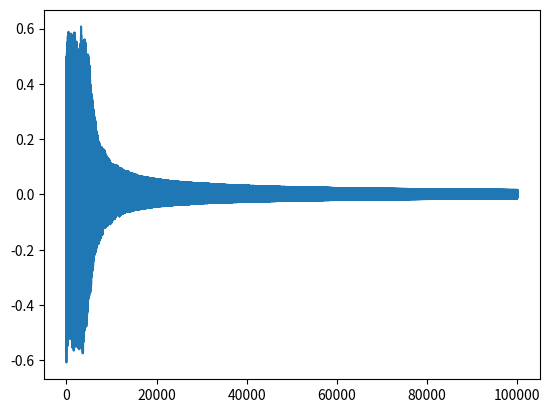

This figure's Python source:
import numpy as np
import matplotlib.pyplot as plt
k = 1

def sigmoid(x):
    return 1.0 / (1.0 + np.exp(-k * x))

def sigmoid_prime(x):
    # return sigmoid(x)*(1.0-sigmoid(x))
    return x * (1.0 - x)  # CORRECTED

def tanh(x):
    return np.tanh(x)

def tanh_prime(x):
    return 1.0 - x ** 2


class NeuralNetwork:

    def __init__(self, layers):
        self.activation = sigmoid
        self.activation_prime = sigmoid_prime
        self.output_errors = []

        # self.activation = tanh
        # self.activation_prime = tanh_prime

        # Set weights
        self.weights = []
        # layers = [2,2,1]
        # range of weight values (-1,1)
        # input and hidden layers - random((2+1, 2+1)) : 3 x 3

        for i in range(1, len(layers) - 1):
            r = 2 * np.random.random((layers[i - 1] + 1, layers[i] + 1)) - 1
            self.weights.append(r)
            print(r)
        # output layer - random((2+1, 1)) : 3 x 1
        r = 2 * np.random.random((layers[i] + 1, layers[i + 1])) - 1
        print(r)
        self.weights.append(r)

    def fit(self, X, y, learning_rate=0.2, epochs=100000):
        # Add column of ones to X
        # This is to add the bias unit to the input layer
        ones = np.atleast_2d(np.ones(X.shape[0]))
        X = np.concatenate((ones.T, X), axis=1)
        for k in range(epochs):
            i = np.random.randint(X.shape[0])
            a = [X[i]]

            for l in range(len(self.weights)):
                dot_value = np.dot(a[l], self.weights[l])
                activation = self.activation(dot_value)
                a.append(activation)
            # output layer
            error = y[i] - a[-1]
            deltas = [error * self.activation_prime(a[-1])]
            self.output_errors.append(error)  # ADDED
            # we have to start at the second to last layer
            # (a layer before the output layer)
            for l in range(len(a) - 2, 0, -1):
                deltas.append(deltas[-1].dot(self.weights[l].T) * self.activation_prime(a[l]))

            # reverse
            # [level3(output)->level2(hidden)]  => [level2(hidden)->level3(output)]
            deltas.reverse()

            # backpropagation
            # 1. Multiply its output delta and input activation
            #    to get the gradient of the weight.
            # 2. Subtract a ratio (percentage) of the gradient from the weight.
            for i in range(len(self.weights)):
                layer = np.atleast_2d(a[i])
                delta = np.atleast_2d(deltas[i])
                self.weights[i] += learning_rate * layer.T.dot(delta)

            if k % 10000 == 0:
                print('epochs:', k)

    def predict(self, x):

        a = np.concatenate((np.ones(1).T, np.array(x)))

        for l in range(0, len(self.weights)):
            a = self.activation(np.dot(a, self.weights[l]))
        return a


if __name__ == '__main__':

    nn = NeuralNetwork([2, 2, 1])
    X = np.array([[0, 0],
                  [0, 1],
                  [1, 0],
                  [1, 1]])
    y = np.array([0, 1, 1, 0])
    # X = np.array([[-1, -1],
    #               [-1, 1],
    #               [1, -1],
    #               [1, 1]])
    # y = np.array([0, 1, 1, 0])

    nn.fit(X, y)
    for e in X:
        print(e, nn.predict(e))


x = np.linspace(0, 100000, 100000)
error = nn.output_errors
plt.plot(x, error)

plt.show()